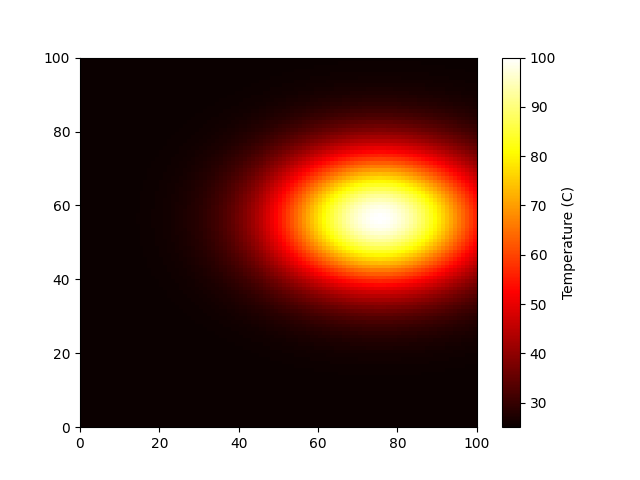

The data file committed next to this chart (first rows):
2.500000122322076024e+01, 2.500000152686030219e+01, 2.500000190020834978e+01, 2.500000235781972791e+01, 2.500000291693954679e+01, 2.500000359792177917e+01, 2.500000442469625384e+01, 2.500000542528634639e+01, 2.500000663237883103e+01, 2.500000808394668539e+01, 2.500000982392444726e+01, 2.500001190293450293e+01, 2.500001437906115243e+01, 2.500001731866750987e+01, 2.500002079724821868e+01, 2.500002490030879088e+01, 2.500002972425971848e+01, 2.500003537731094028e+01, 2.500004198034922354e+01, 2.500004966777811077e+01, 2.500005858829698724e+01, 2.500006890559280137e+01, 2.500008079891505730e+01, 2.500009446350202325e+01
2.500000171583867115e+01, 2.500000214176053959e+01, 2.500000266546405570e+01, 2.500000330736560272e+01, 2.500000409165527415e+01, 2.500000504688403069e+01, 2.500000620661877804e+01, 2.500000761016850959e+01, 2.500000930338369542e+01, 2.500001133952985910e+01, 2.500001378023494070e+01, 2.500001669650808012e+01, 2.500002016982540809e+01, 2.500002429327591358e+01, 2.500002917275759984e+01, 2.500003492821092976e+01, 2.500004169487301908e+01, 2.500004962453233404e+01, 2.500005888675939403e+01, 2.500006967008501135e+01, 2.500008218309308461e+01, 2.500009665539089454e+01, 2.500011333841566952e+01, 2.500013250603241843e+01
2.500000239221342113e+01, 2.500000298603148963e+01, 2.500000371617623429e+01, 2.500000461111205752e+01, 2.500000570456467130e+01, 2.500000703633967447e+01, 2.500000865323587362e+01, 2.500001061005767156e+01, 2.500001297072954287e+01, 2.500001580951401792e+01, 2.500001921233245383e+01, 2.500002327818541659e+01, 2.500002812066651003e+01, 2.500003386955992823e+01, 2.500004067250812412e+01, 2.500004869673145436e+01, 2.500005813077682859e+01, 2.500006918626692709e+01, 2.500008209961610461e+01, 2.500009713367303732e+01, 2.500011457924432889e+01, 2.500013475644726668e+01, 2.500015801583432662e+01, 2.500018473922669671e+01
2.500000331493682637e+01, 2.500000413780211872e+01, 2.500000514957793740e+01, 2.500000638970797340e+01, 2.500000790492660485e+01, 2.500000975039322171e+01, 2.500001199095784443e+01, 2.500001470256399827e+01, 2.500001797379308854e+01, 2.500002190755214215e+01, 2.500002662290406263e+01, 2.500003225703587262e+01, 2.500003896735643849e+01, 2.500004693371025510e+01, 2.500005636068834391e+01, 2.500006748001123213e+01, 2.500008055295203491e+01, 2.500009587276044698e+01, 2.500011376704044253e+01, 2.500013460002656629e+01, 2.500015877469520476e+01, 2.500018673463912933e+01, 2.500021896562574852e+01, 2.500025599675214139e+01
2.500000456564829321e+01, 2.500000569897713376e+01, 2.500000709249163933e+01, 2.500000880051742769e+01, 2.500001088742155630e+01, 2.500001342917482106e+01, 2.500001651509488099e+01, 2.500002024977842652e+01, 2.500002475522823886e+01, 2.500003017317773768e+01, 2.500003666761174159e+01, 2.500004442747734856e+01, 2.500005366957312702e+01, 2.500006464159811514e+01, 2.500007762533466149e+01, 2.500009293993045034e+01, 2.500011094523582855e+01, 2.500013204514233678e+01, 2.500015669085753345e+01, 2.500018538404009760e+01, 2.500021867970767175e+01, 2.500025718881868642e+01, 2.500030158041851180e+01, 2.500035258323028486e+01
2.500000625002152788e+01, 2.500000780146158519e+01, 2.500000970907581177e+01, 2.500001204723181303e+01, 2.500001490404313387e+01, 2.500001838350795680e+01, 2.500002260789528563e+01, 2.500002772038995147e+01, 2.500003388800438842e+01, 2.500004130476074238e+01, 2.500005019514163251e+01, 2.500006081780110634e+01, 2.500007346951973375e+01, 2.500008848937846651e+01, 2.500010626311566853e+01, 2.500012722761998418e+01, 2.500015187549888296e+01, 2.500018075964882414e+01, 2.500021449773827698e+01, 2.500025377649940594e+01, 2.500029935570869100e+01, 2.500035207172126306e+01, 2.500041284040879930e+01, 2.500048265933725133e+01
2.500000850378822292e+01, 2.500001061467978403e+01, 2.500001321018242706e+01, 2.500001639148081978e+01, 2.500002027846239017e+01, 2.500002501262719790e+01, 2.500003076033463145e+01, 2.500003771640218275e+01, 2.500004610806719896e+01, 2.500005619931649647e+01, 2.500006829558143906e+01, 2.500008274878710068e+01, 2.500009996273354673e+01, 2.500012039877480063e+01, 2.500014458174703691e+01, 2.500017310608157217e+01, 2.500020664202082443e+01, 2.500024594183651416e+01, 2.500029184592923670e+01, 2.500034528866775929e+01, 2.500040730380505494e+01, 2.500047902928709576e+01, 2.500056171125019944e+01, 2.500065670698403153e+01
2.500001149993066107e+01, 2.500001435455332199e+01, 2.500001786453024621e+01, 2.500002216669652455e+01, 2.500002742317955651e+01, 2.500003382533417806e+01, 2.500004159813321891e+01, 2.500005100503428679e+01, 2.500006235333733073e+01, 2.500007600003973707e+01, 2.500009235818559006e+01, 2.500011190369384906e+01, 2.500013518263557799e+01, 2.500016281891381453e+01, 2.500019552228043196e+01, 2.500023409660291662e+01, 2.500027944827042248e+01, 2.500033259460279922e+01, 2.500039467209926514e+01, 2.500046694433502381e+01, 2.500055080928556706e+01, 2.500064780582974677e+01, 2.500075961915548106e+01, 2.500088808476673563e+01
2.500001545716597917e+01, 2.500001929409139834e+01, 2.500002401188470458e+01, 2.500002979446724538e+01, 2.500003685975599055e+01, 2.500004546495279456e+01, 2.500005591244578085e+01, 2.500006855635081138e+01, 2.500008380971267385e+01, 2.500010215237493227e+01, 2.500012413951407453e+01, 2.500015041081728384e+01, 2.500018170026386244e+01, 2.500021884644781522e+01, 2.500026280335335827e+01, 2.500031465146642518e+01, 2.500037560907327361e+01, 2.500044704356318093e+01, 2.500053048251552568e+01, 2.500062762431373997e+01, 2.500074034798995726e+01, 2.500087072196584259e+01, 2.500102101131848542e+01, 2.500119368316618917e+01
2.500002064982530570e+01, 2.500002577572223217e+01, 2.500003207840460817e+01, 2.500003980358006572e+01, 2.500004924237231307e+01, 2.500006073838723353e+01, 2.500007469559680473e+01, 2.500009158707810286e+01, 2.500011196463361429e+01, 2.500013646930489841e+01, 2.500016584277367215e+01, 2.500020093962276846e+01, 2.500024274040349681e+01, 2.500029236542598454e+01, 2.500035108915462345e+01, 2.500042035505230587e+01, 2.500050179067473621e+01, 2.500059722277007168e+01, 2.500070869209063318e+01, 2.500083846757248551e+01, 2.500098905948724948e+01, 2.500116323111936012e+01, 2.500136400847282303e+01, 2.500159468746630864e+01
2.500002741919854898e+01, 2.500003422545397314e+01, 2.500004259426566833e+01, 2.500005285188850834e+01, 2.500006538488163343e+01, 2.500008064949094333e+01, 2.500009918211748428e+01, 2.500012161092124430e+01, 2.500014866859520524e+01, 2.500018120632553931e+01, 2.500022020893018748e+01, 2.500026681113913796e+01, 2.500032231494555290e+01, 2.500038820791677097e+01, 2.500046618230886253e+01, 2.500055815477706034e+01, 2.500066628641823030e+01, 2.500079300282048322e+01, 2.500094101373037248e+01, 2.500111333188080920e+01, 2.500131329045428075e+01, 2.500154455858810465e+01, 2.500181115426322620e+01, 2.500211745385799489e+01
2.500003618636785774e+01, 2.500004516889380923e+01, 2.500005621359659358e+01, 2.500006975104965434e+01, 2.500008629141274596e+01, 2.500010643681439504e+01, 2.500013089516755116e+01, 2.500016049548361963e+01, 2.500019620473097959e+01, 2.500023914625886690e+01, 2.500029061977647160e+01, 2.500035212283875552e+01, 2.500042537374551799e+01, 2.500051233570728115e+01, 2.500061524207161412e+01, 2.500073662233592131e+01, 2.500087932859837991e+01, 2.500104656201832398e+01, 2.500124189877197267e+01, 2.500146931490046143e+01, 2.500173320935686405e+01, 2.500203842446916624e+01, 2.500239026295021816e+01, 2.500279450050629748e+01
2.500004746648736287e+01, 2.500005924907234700e+01, 2.500007373666190347e+01, 2.500009149404908371e+01, 2.500011319042211255e+01, 2.500013961560677345e+01, 2.500017169818868368e+01, 2.500021052560110135e+01, 2.500025736623857853e+01, 2.500031369362404021e+01, 2.500038121261578539e+01, 2.500046188759096211e+01, 2.500055797248275624e+01, 2.500067204247936914e+01, 2.500080702711395020e+01, 2.500096624438616644e+01, 2.500115343545850521e+01, 2.500137279936497592e+01, 2.500162902705781320e+01, 2.500192733400122336e+01, 2.500227349040268265e+01, 2.500267384805470172e+01, 2.500313536264715708e+01, 2.500366561030622137e+01
2.500006188438185006e+01, 2.500007724591435121e+01, 2.500009613409365627e+01, 2.500011928526809513e+01, 2.500014757189109815e+01, 2.500018202369717812e+01, 2.500022385132884395e+01, 2.500027447252602286e+01, 2.500033554095675825e+01, 2.500040897772498028e+01, 2.500049700553785215e+01, 2.500060218544997781e+01, 2.500072745602432178e+01, 2.500087617465972656e+01, 2.500105216073189141e+01, 2.500125974007931262e+01, 2.500150379023855862e+01, 2.500178978569570276e+01, 2.500212384227467766e+01, 2.500251275963133324e+01, 2.500296406066746258e+01, 2.500348602652571373e+01, 2.500408772567928750e+01, 2.500477903549453629e+01
2.500008019123156089e+01, 2.500010009706520009e+01, 2.500012457281036760e+01, 2.500015457264449381e+01, 2.500019122711315589e+01, 2.500023587057046370e+01, 2.500029007179533025e+01, 2.500035566792837116e+01, 2.500043480183136069e+01, 2.500052996291577756e+01, 2.500064403141763236e+01, 2.500078032601146205e+01, 2.500094265455598830e+01, 2.500113536764727939e+01, 2.500136341452182975e+01, 2.500163240070248349e+01, 2.500194864661537864e+01, 2.500231924622780610e+01, 2.500275212456766383e+01, 2.500325609278828409e+01, 2.500384089924201447e+01, 2.500451727482748510e+01, 2.500529697068467527e+01, 2.500619278613627472e+01
2.500010328198409937e+01, 2.500012891962493811e+01, 2.500016044306552132e+01, 2.500019908123494261e+01, 2.500024629021497447e+01, 2.500030378858179247e+01, 2.500037359683807736e+01, 2.500045808112193058e+01, 2.500056000132381939e+01, 2.500068256367154973e+01, 2.500082947775386799e+01, 2.500100501784470808e+01, 2.500121408826086267e+01, 2.500146229233558515e+01, 2.500175600441871993e+01, 2.500210244412157223e+01, 2.500250975181234026e+01, 2.500298706413854433e+01, 2.500354458810897995e+01, 2.500419367201422816e+01, 2.500494687120670534e+01, 2.500581800650545716e+01, 2.500682221274542627e+01, 2.500797597476437062e+01
2.500013221298919674e+01, 2.500016503216052755e+01, 2.500020538584220731e+01, 2.500025484720684332e+01, 2.500031528020899430e+01, 2.500038888482665556e+01, 2.500047824753898951e+01, 2.500058639727880916e+01, 2.500071686702790785e+01, 2.500087376113192761e+01, 2.500106182829725299e+01, 2.500128654009317941e+01, 2.500155417461738239e+01, 2.500187190479013566e+01, 2.500224789052292351e+01, 2.500269137376049144e+01, 2.500321277512385620e+01, 2.500382379058777360e+01, 2.500453748631432305e+01, 2.500536838943941476e+01, 2.500633257227892869e+01, 2.500744772709367325e+01, 2.500873322823809985e+01, 2.501021017822776926e+01
2.500016821919064824e+01, 2.500020997616530849e+01, 2.500026131955987552e+01, 2.500032425097666433e+01, 2.500040114198996122e+01, 2.500049479170839106e+01, 2.500060849099946836e+01, 2.500074609367990419e+01, 2.500091209488546085e+01, 2.500111171671805721e+01, 2.500135100112219178e+01, 2.500163690976603803e+01, 2.500197743049191246e+01, 2.500238168965609020e+01, 2.500286006939812111e+01, 2.500342432856617947e+01, 2.500408772567928750e+01, 2.500486514193346821e+01, 2.500577320186176777e+01, 2.500683038884513820e+01, 2.500805715225081371e+01, 2.500947600255837955e+01, 2.501111159043373533e+01, 2.501299076534236221e+01
2.500021273003762090e+01, 2.500026553591996503e+01, 2.500033046479173038e+01, 2.500041004787977883e+01, 2.500050728427764568e+01, 2.500062571373891984e+01, 2.500076949789562164e+01, 2.500094351028548090e+01, 2.500115343545850521e+01, 2.500140587728629527e+01, 2.500170847641363991e+01, 2.500207003656814209e+01, 2.500250065917752451e+01, 2.500301188543459219e+01, 2.500361684459605982e+01, 2.500433040690476361e+01, 2.500516933908772543e+01, 2.500615245990978153e+01, 2.500730079276027951e+01, 2.500863771172816996e+01, 2.501018907708922612e+01, 2.501198335560250285e+01, 2.501405172050730741e+01, 2.501642812564551122e+01
2.500026738310212338e+01, 2.500033375549028847e+01, 2.500041536541874265e+01, 2.500051539441886206e+01, 2.500063761208963697e+01, 2.500078646759256529e+01, 2.500096719173610893e+01, 2.500118591013210434e+01, 2.500144976776408257e+01, 2.500176706512262825e+01, 2.500214740583179562e+01, 2.500260185540927793e+01, 2.500314311046864191e+01, 2.500378567728257551e+01, 2.500454605818158527e+01, 2.500544294376386034e+01, 2.500649740834282042e+01, 2.500773310546441053e+01, 2.500917645969530057e+01, 2.501085685022651717e+01, 2.501280678116906486e+01, 2.501506203275610218e+01, 2.501766178703037014e+01, 2.502064872100952186e+01
2.500033403422073519e+01, 2.500041695138634523e+01, 2.500051890438426838e+01, 2.500064386781254910e+01, 2.500079655092563158e+01, 2.500098251193636045e+01, 2.500120828554724994e+01, 2.500148152431360060e+01, 2.500181115426322620e+01, 2.500220754496653797e+01, 2.500268269396208609e+01, 2.500325042509121332e+01, 2.500392659987765143e+01, 2.500472934060157826e+01, 2.500567926316229972e+01, 2.500679971720067130e+01, 2.500811703026619526e+01, 2.500966075207135120e+01, 2.501146389408718562e+01, 2.501356315891420934e+01, 2.501599915302794486e+01, 2.501881657567155770e+01, 2.502206437587365428e+01, 2.502579586883710761e+01
2.500041476282865816e+01, 2.500051771922060340e+01, 2.500064431198021708e+01, 2.500079947627709132e+01, 2.500098905948724948e+01, 2.500121996311940364e+01, 2.500150030116764555e+01, 2.500183957563892889e+01, 2.500224886978255512e+01, 2.500274105926241575e+01, 2.500333104115407323e+01, 2.500403598021246054e+01, 2.500487557133720173e+01, 2.500587231655870113e+01, 2.500705181417850653e+01, 2.500844305692397285e+01, 2.501007873512509505e+01, 2.501199553999962788e+01, 2.501423446115361315e+01, 2.501684107138606805e+01, 2.501986579085038542e+01, 2.502336412159810664e+01, 2.502739684254439823e+01, 2.503203015398545617e+01
2.500051187103743899e+01, 2.500063893255673264e+01, 2.500079516441435956e+01, 2.500098665724864588e+01, 2.500122062747876228e+01, 2.500150559246012349e+01, 2.500185156591211566e+01, 2.500227027454170781e+01, 2.500277539651368741e+01, 2.500338282206454465e+01, 2.500411093611452173e+01, 2.500498092219383395e+01, 2.500601708635887732e+01, 2.500724719902891025e+01, 2.500870285182273278e+01, 2.501041982552010268e+01, 2.501243846422125117e+01, 2.501480404963996307e+01, 2.501756716825776650e+01, 2.502078406280978129e+01, 2.502451695829411449e+01, 2.502883435142922153e+01, 2.503381125126656315e+01, 2.503952935754381315e+01
2.500062787493967775e+01, 2.500078373205587567e+01, 2.500097537030264050e+01, 2.500121026062262430e+01, 2.500149725487190722e+01, 2.500184680067035359e+01, 2.500227118111857294e+01, 2.500278478051435371e+01, 2.500340437686673312e+01, 2.500414946157207297e+01, 2.500504258607368868e+01, 2.500610973466604037e+01, 2.500738072181912486e+01, 2.500888961148468681e+01, 2.501067515480177406e+01, 2.501278124144823423e+01, 2.501525735859495114e+01, 2.501815905002391816e+01, 2.502154836648954372e+01, 2.502549429686078852e+01, 2.503007316801311788e+01, 2.503536899988479902e+01, 2.504147380061894168e+01, 2.504848778533636278e+01
2.500076548662116949e+01, 2.500095550302368252e+01, 2.500118914272600534e+01, 2.500147551408123547e+01, 2.500182540901141337e+01, 2.500225156494676071e+01, 2.500276895708151415e+01, 2.500339512232759631e+01, 2.500415051593912708e+01, 2.500505890125208452e+01, 2.500614777232150487e+01, 2.500744880843335594e+01, 2.500899835851074116e+01, 2.501083795231966889e+01, 2.501301483410675530e+01, 2.501558251287368151e+01, 2.501860132192065578e+01, 2.502213897858964486e+01, 2.502627113333161546e+01, 2.503108189534230021e+01, 2.503666432009869780e+01, 2.504312084223323254e+01, 2.505056363536223429e+01, 2.505911487880737809e+01
2.500092758543962645e+01, 2.500115783955953574e+01, 2.500144095461341109e+01, 2.500178796773171896e+01, 2.500221195612505909e+01, 2.500272835449141340e+01, 2.500335530915985416e+01, 2.500411407064438407e+01, 2.500502942578693677e+01, 2.500613017002800476e+01, 2.500744961954115197e+01, 2.500902616199193318e+01, 2.501090384352156804e+01, 2.501313298820521780e+01, 2.501577084469237633e+01, 2.501888225300698920e+01, 2.502254032257938832e+01, 2.502682711052028353e+01, 2.503183428695802704e+01, 2.503766377198258652e+01, 2.504442832642237704e+01, 2.505225207638348905e+01, 2.506127094927515842e+01, 2.507163299701190340e+01
2.500111717730332828e+01, 2.500139449372699474e+01, 2.500173547548339670e+01, 2.500215341561394666e+01, 2.500266406421803467e+01, 2.500328601073607615e+01, 2.500404111047770783e+01, 2.500495495741076724e+01, 2.500605740463132420e+01, 2.500738313316301387e+01, 2.500897226876821478e+01, 2.501087104527817928e+01, 2.501313251155198358e+01, 2.501581727754767925e+01, 2.501899429313136380e+01, 2.502274165116651972e+01, 2.502714740413082595e+01, 2.503231038102455486e+01, 2.503834098869802816e+01, 2.504536197898239180e+01, 2.505350916021705032e+01, 2.506293202900097228e+01, 2.507379429533865789e+01, 2.508627427190250359e+01
2.500133734096492333e+01, 2.500166930851609948e+01, 2.500207748801435059e+01, 2.500257779217896825e+01, 2.500318907500300014e+01, 2.500393358937336430e+01, 2.500483749765549391e+01, 2.500593143765553705e+01, 2.500725114566009921e+01, 2.500883813732965066e+01, 2.501074044606553670e+01, 2.501301341706346548e+01, 2.501572055359384805e+01, 2.501893441010219021e+01, 2.502273752449916699e+01, 2.502722337951584208e+01, 2.503249738025229476e+01, 2.503867783207526543e+01, 2.504589689986431722e+01, 2.505430152632212426e+01, 2.506405428372357491e+01, 2.507533413016719237e+01, 2.508833703821233740e+01, 2.510327646085402264e+01
2.500159116074118160e+01, 2.500198613386219648e+01, 2.500247178352821820e+01, 2.500306704260295376e+01, 2.500379434346105256e+01, 2.500468016246191993e+01, 2.500575562744046820e+01, 2.500705719108573888e+01, 2.500862737223008736e+01, 2.501051556597229819e+01, 2.501277892218252319e+01, 2.501548329026262607e+01, 2.501870422604574529e+01, 2.502252805440215866e+01, 2.502705297847269250e+01, 2.503239022348378029e+01, 2.503866519982931393e+01, 2.504601866656772202e+01, 2.505460787272766510e+01, 2.506460764990843870e+01, 2.507621142568624961e+01, 2.508963212339789450e+01, 2.510510291008976225e+01, 2.512287775093203379e+01
2.500188164558024440e+01, 2.500234872562328192e+01, 2.500292303626579837e+01, 2.500362696678525509e+01, 2.500448704484633922e+01, 2.500553458037479970e+01, 2.500680638395266087e+01, 2.500834556312993939e+01, 2.501020239904473641e+01, 2.501243530444374485e+01, 2.501511186256842478e+01, 2.501830994439232470e+01, 2.502211889934181599e+01, 2.502664081189296752e+01, 2.503199181330840517e+01, 2.503830343426904648e+01, 2.504572398029001690e+01, 2.505441990762763638e+01, 2.506457717294368237e+01, 2.507640252537265013e+01, 2.509012470493713565e+01, 2.510599550659739876e+01, 2.512429066474717487e+01, 2.514531050884259145e+01
2.500221163501652910e+01, 2.500276062819013490e+01, 2.500343565729269102e+01, 2.500426303807171635e+01, 2.500527395042248813e+01, 2.500650519517980186e+01, 2.500800003850018172e+01, 2.500980914782497777e+01, 2.501199162223579364e+01, 2.501461611848572275e+01, 2.501776207207787550e+01, 2.502152101043572330e+01, 2.502599795244389114e+01, 2.503131288541788990e+01, 2.503760230688393662e+01, 2.504502081442550931e+01, 2.505374272230978505e+01, 2.506396367869126252e+01, 2.507590225197041889e+01, 2.508980144945441637e+01, 2.510593012594193141e+01, 2.512458423437805521e+01, 2.514608786546661534e+01, 2.517079401827854568e+01
2.500258369326493835e+01, 2.500322504229158227e+01, 2.500401362998027111e+01, 2.500498019911592351e+01, 2.500616117491555102e+01, 2.500759954913335292e+01, 2.500934586649138680e+01, 2.501145931809758949e+01, 2.501400894513549744e+01, 2.501707495432513184e+01, 2.502075014442073808e+01, 2.502514144029275656e+01, 2.503037152791009134e+01, 2.503658057977709461e+01, 2.504392805608341632e+01, 2.505259456200677448e+01, 2.506278373630071954e+01, 2.507472414055670029e+01, 2.508867111243216286e+01, 2.510490853979203862e+01, 2.512375050625653117e+01, 2.514554275225084012e+01, 2.517066388950901157e+01, 2.519952630132002014e+01
2.500299999348577273e+01, 2.500374468053053789e+01, 2.500466033021741552e+01, 2.500578263879400254e+01, 2.500715390052766907e+01, 2.500882403426299661e+01, 2.501085172879210106e+01, 2.501330571245074452e+01, 2.501626615075380400e+01, 2.501982617381112561e+01, 2.502409353267118419e+01, 2.502919238058356655e+01, 2.503526517141944652e+01, 2.504247466312135373e+01, 2.505100600906515496e+01, 2.506106891462260933e+01, 2.507289983004979206e+01, 2.508676414415842615e+01, 2.510295833614726035e+01, 2.512181203560393072e+01, 2.514368993319330770e+01, 2.516899347712033830e+01, 2.519816228332210173e+01, 2.523167518076693483e+01
2.500346219506645085e+01, 2.500432161420341259e+01, 2.500537833577415370e+01, 2.500667355565890304e+01, 2.500825608429825664e+01, 2.501018353140978334e+01, 2.501252362782273408e+01, 2.501535569067766573e+01, 2.501877223639217718e+01, 2.502288074340192736e+01, 2.502780556369307874e+01, 2.503368997849949196e+01, 2.504069838920813496e+01, 2.504901862947543023e+01, 2.505886437880017326e+01, 2.507047765134239015e+01, 2.508413132666462531e+01, 2.510013168137680850e+01, 2.511882087249497530e+01, 2.514057931482251718e+01, 2.516582788601355603e+01, 2.519502988440564906e+01, 2.522869265647660697e+01, 2.526736880319030476e+01
2.500397131757351232e+01, 2.500495711596329684e+01, 2.500616923049285134e+01, 2.500765491497658388e+01, 2.500947015752514702e+01, 2.501168103947694732e+01, 2.501436525161118496e+01, 2.501761377480795190e+01, 2.502153273020368474e+01, 2.502624540114670282e+01, 2.503189442582418778e+01, 2.503864415525364606e+01, 2.504668316636522363e+01, 2.505622691411922887e+01, 2.506752049999965948e+01, 2.508084152681869128e+01, 2.509650300160839009e+01, 2.511485623954887458e+01, 2.513629371250975808e+01, 2.516125177602991414e+01, 2.519021319863972863e+01, 2.522370940759687485e+01, 2.526232235566384432e+01, 2.530668590484923541e+01
2.500452761578022987e+01, 2.500565150382571744e+01, 2.500703341015022474e+01, 2.500872720783536707e+01, 2.501079672775052742e+01, 2.501331730784212581e+01, 2.501637752173625273e+01, 2.502008109482398623e+01, 2.502454901358477102e+01, 2.502992183077545718e+01, 2.503636216519828750e+01, 2.504405738999745878e+01, 2.505322249777150745e+01, 2.506410312419679087e+01, 2.507697870432884812e+01, 2.509216572730504069e+01, 2.511002104587045736e+01, 2.513094518708541614e+01, 2.515538559988777578e+01, 2.518383976406529712e+01, 2.521685807388283607e+01, 2.525504639839853738e+01, 2.529906820973772241e+01, 2.534964616066725895e+01
2.500513046081744761e+01, 2.500640399281761361e+01, 2.500796989783151147e+01, 2.500988922205823783e+01, 2.501223429534869425e+01, 2.501509048678031633e+01, 2.501855816342050076e+01, 2.502275486153568806e+01, 2.502781767676790281e+01, 2.503390587625613861e+01, 2.504120373124460031e+01, 2.504992356332178360e+01, 2.506030899101813603e+01, 2.507263835602034519e+01, 2.508722829972932189e+01, 2.510443745132148763e+01, 2.512467017793290225e+01, 2.514838033618238455e+01, 2.517607495214169333e+01, 2.520831774426276084e+01, 2.524573239095538568e+01, 2.528900543180556681e+01, 2.533888867922576438e+01, 2.539620100608086162e+01
2.500577823297418334e+01, 2.500721256116786506e+01, 2.500897617740190171e+01, 2.501113783557055825e+01, 2.501377899789417114e+01, 2.501699581215277490e+01, 2.502090131776310500e+01, 2.502562789112458574e+01, 2.503132993757965252e+01, 2.503818683334166550e+01, 2.504640611574837195e+01, 2.505622691411922887e+01, 2.506792360626859306e+01, 2.508180967731395228e+01, 2.509824174781023132e+01, 2.511762372746582272e+01, 2.514041103882509631e+01, 2.516711484245894326e+01, 2.519830618156813884e+01, 2.523461994971545863e+01, 2.527675857096787126e+01, 2.532549526742277735e+01, 2.538167677535331279e+01, 2.544622535854005463e+01
2.500646823193673640e+01, 2.500807383826510488e+01, 2.501004805406777365e+01, 2.501246784338144380e+01, 2.501542439611443669e+01, 2.501902534138871559e+01, 2.502339721705221010e+01, 2.502868820703213260e+01, 2.503507115475164824e+01, 2.504274685636369924e+01, 2.505194763196372065e+01, 2.506294116613765155e+01, 2.507603460111210225e+01, 2.509157885635634244e+01, 2.510997313773018647e+01, 2.513166958720973909e+01, 2.515717801093459727e+01, 2.518707060894311311e+01, 2.522198661469730752e+01, 2.526263673661575737e+01, 2.530980727767435923e+01, 2.536436379311932754e+01, 2.542725413095685383e+01, 2.549951068570377899e+01
2.500719661025508600e+01, 2.500898302160850761e+01, 2.501117955102028745e+01, 2.501387182933687114e+01, 2.501716131523132347e+01, 2.502116775778662117e+01, 2.502603194409620357e+01, 2.503191874486671864e+01, 2.503902046717124463e+01, 2.504756051852940857e+01, 2.505779738026929238e+01, 2.507002888055399836e+01, 2.508459674845562049e+01, 2.510189141998139206e+01, 2.512235705499025684e+01, 2.514649671051756030e+01, 2.517487760124084417e+01, 2.520813636182384343e+01, 2.524698420889162520e+01, 2.529221188271811371e+01, 2.534469423072921046e+01, 2.540539427710557518e+01, 2.547536660565749500e+01, 2.555575986736716132e+01
2.500795833552709624e+01, 2.500993382960500711e+01, 2.501236285069055398e+01, 2.501534009322783803e+01, 2.501897775478401442e+01, 2.502340825928473578e+01, 2.502878729543451186e+01, 2.503529718468130483e+01, 2.504315058884192524e+01, 2.505259456200677448e+01, 2.506391494446223689e+01, 2.507744108799581184e+01, 2.509355089199604549e+01, 2.511267611817259748e+01, 2.513530793848835643e+01, 2.516200265605472808e+01, 2.519338752239150736e+01, 2.523016655676367037e+01, 2.527312625452585237e+01, 2.532314105186281949e+01, 2.538117839443350476e+01, 2.544830323772094260e+01, 2.552568178796754594e+01, 2.561458427512822666e+01
2.500874718617346915e+01, 2.501091849629544583e+01, 2.501358828818625213e+01, 2.501686064264637110e+01, 2.502085887855381685e+01, 2.502572854603369024e+01, 2.503164076605453658e+01, 2.503879593223425815e+01, 2.504742778597485042e+01, 2.505780787000233545e+01, 2.507025035782603695e+01, 2.508511724742806592e+01, 2.510282389655443325e+01, 2.512384486424377172e+01, 2.514872000868476931e+01, 2.517806077518126173e+01, 2.521255659003382021e+01, 2.525298125670418514e+01, 2.530019922998545212e+01, 2.535517162242169675e+01, 2.541896177536897738e+01, 2.549274020543153085e+01, 2.557778871620815764e+01, 2.567550344610755175e+01
2.500955578473593732e+01, 2.501192781291838330e+01, 2.501484440301859991e+01, 2.501841925716945880e+01, 2.502278709396832568e+01, 2.502810691833817813e+01, 2.503456566983955156e+01, 2.504238226667507661e+01, 2.505181205753369156e+01, 2.506315168682024108e+01, 2.507674437055474570e+01, 2.509298557017169173e+01, 2.511232903949894535e+01, 2.513529320628318686e+01, 2.516246783373932416e+01, 2.519452088978130178e+01, 2.523220553196047078e+01, 2.527636709489776834e+01, 2.532794994444446246e+01, 2.538800403934110150e+01, 2.545769101727298178e+01, 2.553828959855977487e+01, 2.563120007799581401e+01, 2.573794765440853638e+01
2.501037567138462236e+01, 2.501295121966414214e+01, 2.501611805329212146e+01, 2.501999963004821481e+01, 2.502474222738993959e+01, 2.503051849286794805e+01, 2.503753140546330513e+01, 2.504601866656772202e+01, 2.505625753379614906e+01, 2.506857010365325422e+01, 2.508332904010500286e+01, 2.510096373519014179e+01, 2.512196687483008262e+01, 2.514690136788944130e+01, 2.517640757928661088e+01, 2.521121078860480580e+01, 2.525212877433837377e+01, 2.530007940084689011e+01, 2.535608806060311693e+01, 2.542129479884253129e+01, 2.549696092180251838e+01, 2.558447486404877935e+01, 2.568535706571564958e+01, 2.580126358774077033e+01
2.501119741880598468e+01, 2.501397694908135350e+01, 2.501739459417696665e+01, 2.502158358966018881e+01, 2.502670179808206896e+01, 2.503293554058356207e+01, 2.504050387196849670e+01, 2.504966331944702063e+01, 2.506071309928348612e+01, 2.507400081784715695e+01, 2.508992865388349358e+01, 2.510896000704265774e+01, 2.513162658369788716e+01, 2.515853587478380504e+01, 2.519037896176531177e+01, 2.522793856596652162e+01, 2.527209723348515524e+01, 2.532384552302919900e+01, 2.538429003758678348e+01, 2.545466111334398107e+01, 2.553631995129291354e+01, 2.563076494924712989e+01, 2.573963696535667367e+01, 2.586472321966732224e+01
2.501201078791927301e+01, 2.501499222044681403e+01, 2.501865811980612264e+01, 2.502315139966066226e+01, 2.502864138953663087e+01, 2.503532794475315626e+01, 2.504344603203222164e+01, 2.505327081245960841e+01, 2.506512323706477829e+01, 2.507937616199011188e+01, 2.509646097983609181e+01, 2.511687475113214774e+01, 2.514118780486167282e+01, 2.517005175948291296e+01, 2.520420789591548427e+01, 2.524449579156438972e+01, 2.529186209977824973e+01, 2.534736933244213120e+01, 2.541220447505968849e+01, 2.548768723418620041e+01, 2.557527768706939142e+01, 2.567658307361597636e+01, 2.579336344224312327e+01, 2.592753583484296698e+01
2.501280492201523487e+01, 2.501598348209517653e+01, 2.501989176485956889e+01, 2.502468213319482970e+01, 2.503053511242472595e+01, 2.503766377198258652e+01, 2.504631861421442096e+01, 2.505679299341710475e+01, 2.506942908138908166e+01, 2.508462438692478713e+01, 2.510283882561379798e+01, 2.512460232283310546e+01, 2.515052291680673591e+01, 2.518129530996365517e+01, 2.521770979553283354e+01, 2.526066146243508470e+01, 2.531115955522506056e+01, 2.537033683737504930e+01, 2.543945877597262850e+01, 2.551993233446073361e+01, 2.561331412806052654e+01, 2.572131766481191661e+01, 2.584581936471968078e+01, 2.598886302142114957e+01
2.501356857501956199e+01, 2.501693669634412132e+01, 2.502107805915938954e+01, 2.502615411288708458e+01, 2.503235614892247085e+01, 2.503990994361834410e+01, 2.504908093864395724e+01, 2.506017998320087514e+01, 2.507356965534393822e+01, 2.508967117028178961e+01, 2.510897187180085766e+01, 2.513203328868077691e+01, 2.515949972099986809e+01, 2.519210730147433708e+01, 2.523069345441273015e+01, 2.527620664956416618e+01, 2.532971632026346498e+01, 2.539242278511740381e+01, 2.546566698045437960e+01, 2.555093977744116529e+01, 2.564989062387445529e+01, 2.576433521705865459e+01, 2.589626188191855860e+01, 2.604783629874957995e+01
2.501429036775890324e+01, 2.501783765937318194e+01, 2.502219932576540629e+01, 2.502754540480673384e+01, 2.503407736381288373e+01, 2.504203298951592416e+01, 2.505169184399711568e+01, 2.506338131236517697e+01, 2.507748326034569075e+01, 2.509444131007498413e+01, 2.511476873003726240e+01, 2.513905692004839665e+01, 2.516798445431776798e+01, 2.520232662481366859e+01, 2.524296540339550177e+01, 2.529089971452685859e+01, 2.534725588102543625e+01, 2.541329807354246029e+01, 2.549043856073889813e+01, 2.558024752203473895e+01, 2.568446214910854764e+01, 2.580499472694097207e+01, 2.594393935121697581e+01, 2.610357690757303928e+01
2.501495906445754258e+01, 2.501867234635503934e+01, 2.502323811049801705e+01, 2.502883435142922153e+01, 2.503567196383049165e+01, 2.504399986131358702e+01, 2.505411068765534921e+01, 2.506634714746816783e+01, 2.508110897532147376e+01, 2.509886055199567778e+01, 2.512013916361726018e+01, 2.514556388368488626e+01, 2.517584503928801709e+01, 2.521179420103999291e+01, 2.525433461137356872e+01, 2.530451193795042286e+01, 2.536350520820457533e+01, 2.543263774778978714e+01, 2.551338791039765752e+01, 2.560739934968006182e+01, 2.571649054663995315e+01, 2.584266326881539300e+01, 2.598810960201271669e+01, 2.615521716255027229e+01
2.501556386032227763e+01, 2.501942727042749581e+01, 2.502417762868602935e+01, 2.503000012597055246e+01, 2.503711418344742867e+01, 2.504577877832052479e+01, 2.505629838597197079e+01, 2.506902956658198889e+01, 2.508438821601240676e+01, 2.510285748998616739e+01, 2.512499639713977118e+01, 2.515144904015021865e+01, 2.518295446467338650e+01, 2.522035705317073351e+01, 2.526461737482142311e+01, 2.531682337369281299e+01, 2.537820174536813056e+01, 2.545012931763593400e+01, 2.553414421411541113e+01, 2.563195654147322600e+01, 2.574545830200731089e+01, 2.587673219483622589e+01, 2.602805893192568121e+01, 2.620192266106363377e+01
2.501609467007659404e+01, 2.502008984285034643e+01, 2.502500221338911501e+01, 2.503102328855143455e+01, 2.503837997292313844e+01, 2.504734007619714475e+01, 2.505821845797257197e+01, 2.507138383901306256e+01, 2.508726629942366060e+01, 2.510636547308666167e+01, 2.512925943378249016e+01, 2.515661425148781305e+01, 2.518919417721469145e+01, 2.522787239132162185e+01, 2.527364222346487566e+01, 2.532762872234467366e+01, 2.539110042033586367e+01, 2.546548110231895379e+01, 2.555236135004392040e+01, 2.565350959383754414e+01, 2.577088236325862169e+01, 2.590663338845428143e+01, 2.606312116570167348e+01, 2.624291456533504885e+01
2.501654240675885532e+01, 2.502064872100952186e+01, 2.502569774849600392e+01, 2.503188632359488608e+01, 2.503944766313735926e+01, 2.504865702699847319e+01, 2.505983803383806219e+01, 2.507336966184103844e+01, 2.508969395548565018e+01, 2.510932444793985141e+01, 2.513285529438462618e+01, 2.516097109415823141e+01, 2.519445735892678684e+01, 2.523421156000192767e+01, 2.528125466041933223e+01, 2.533674300654298861e+01, 2.540198041997543399e+01, 2.547843029378519830e+01, 2.556772745802260260e+01, 2.567168953887391325e+01, 2.579232749447888651e+01, 2.593185496947721802e+01, 2.609269607101555621e+01, 2.627749113268122727e+01
2.501689924005642496e+01, 2.502109413087737622e+01, 2.502625207003274355e+01, 2.503257413777825136e+01, 2.504029858162364164e+01, 2.504970659902550167e+01, 2.506112878936388810e+01, 2.507495230569437439e+01, 2.509162872775758046e+01, 2.511168266605357502e+01, 2.513572109217849260e+01, 2.516444337284048061e+01, 2.519865196383730677e+01, 2.523926369567375616e+01, 2.528732155439656282e+01, 2.534400682971030960e+01, 2.541065146772012540e+01, 2.548875042808470326e+01, 2.557997380548098931e+01, 2.568617843378462240e+01, 2.580941864915373074e+01, 2.595195584636062236e+01, 2.611626642253365560e+01, 2.630504766542373574e+01
2.501715882393202861e+01, 2.502141815114262613e+01, 2.502665531976817093e+01, 2.503307449879452662e+01, 2.504091759537599060e+01, 2.505047012635424508e+01, 2.506206776934174840e+01, 2.507610362432956563e+01, 2.509303620763173370e+01, 2.511339818812409774e+01, 2.513780586090129887e+01, 2.516696933542203141e+01, 2.520170339375349400e+01, 2.524293894954356077e+01, 2.529173500981736922e+01, 2.534929100969662485e+01, 2.541695935488883862e+01, 2.549625796865465333e+01, 2.558888259946654031e+01, 2.569671860343736114e+01, 2.582185187273249838e+01, 2.596657853869331234e+01, 2.613341303760033085e+01, 2.632509408938755868e+01
2.501731648430352095e+01, 2.502161494747780779e+01, 2.502690023676444042e+01, 2.503337839711457136e+01, 2.504129355839729953e+01, 2.505093386086786111e+01, 2.506263806644433245e+01, 2.507680288703727456e+01, 2.509389105194481928e+01, 2.511444012436268736e+01, 2.513907206208791578e+01, 2.516850349927585739e+01, 2.520355670445338347e+01, 2.524517114477949775e+01, 2.529441555775047590e+01, 2.535250039925422527e+01, 2.542079050130364593e+01, 2.550081773428921394e+01, 2.559429342772410720e+01, 2.570312026093321478e+01, 2.582940329187876927e+01, 2.597545974943898273e+01, 2.614382717328187411e+01, 2.633726944751376209e+01
2.501736935902373560e+01, 2.502168094726623337e+01, 2.502698237482824339e+01, 2.503348031580532052e+01, 2.504141964550069943e+01, 2.505108938398650409e+01, 2.506282932756754533e+01, 2.507703739948752286e+01, 2.509417774195735973e+01, 2.511478955958584436e+01, 2.513949670927631175e+01, 2.516901801337831657e+01, 2.520417825116037491e+01, 2.524591975838127667e+01, 2.529531453585536482e+01, 2.535357673551619584e+01, 2.542207535679942509e+01, 2.550234694755874187e+01, 2.559610806273689931e+01, 2.570526719136214311e+01, 2.583193581904961178e+01, 2.597843825018006925e+01, 2.614731977262824003e+01, 2.634135270983467692e+01
2.501731648430352095e+01, 2.502161494747780779e+01, 2.502690023676444042e+01, 2.503337839711457136e+01, 2.504129355839729953e+01, 2.505093386086786111e+01, 2.506263806644433245e+01, 2.507680288703727456e+01, 2.509389105194481928e+01, 2.511444012436268736e+01, 2.513907206208791578e+01, 2.516850349927585739e+01, 2.520355670445338347e+01, 2.524517114477949775e+01, 2.529441555775047590e+01, 2.535250039925422527e+01, 2.542079050130364593e+01, 2.550081773428921394e+01, 2.559429342772410720e+01, 2.570312026093321478e+01, 2.582940329187876927e+01, 2.597545974943898273e+01, 2.614382717328187411e+01, 2.633726944751376209e+01
2.501715882393202861e+01, 2.502141815114262613e+01, 2.502665531976817093e+01, 2.503307449879452662e+01, 2.504091759537599060e+01, 2.505047012635424508e+01, 2.506206776934174840e+01, 2.507610362432956563e+01, 2.509303620763173370e+01, 2.511339818812409774e+01, 2.513780586090129887e+01, 2.516696933542203141e+01, 2.520170339375349400e+01, 2.524293894954356077e+01, 2.529173500981736922e+01, 2.534929100969662485e+01, 2.541695935488883862e+01, 2.549625796865465333e+01, 2.558888259946654031e+01, 2.569671860343736114e+01, 2.582185187273249838e+01, 2.596657853869331234e+01, 2.613341303760033085e+01, 2.632509408938755868e+01
2.501689924005642496e+01, 2.502109413087737622e+01, 2.502625207003274355e+01, 2.503257413777825136e+01, 2.504029858162364164e+01, 2.504970659902550167e+01, 2.506112878936388810e+01, 2.507495230569437439e+01, 2.509162872775758046e+01, 2.511168266605357502e+01, 2.513572109217849260e+01, 2.516444337284048061e+01, 2.519865196383730677e+01, 2.523926369567375616e+01, 2.528732155439656282e+01, 2.534400682971030960e+01, 2.541065146772012540e+01, 2.548875042808470326e+01, 2.557997380548098931e+01, 2.568617843378462240e+01, 2.580941864915373074e+01, 2.595195584636062236e+01, 2.611626642253365560e+01, 2.630504766542373574e+01
2.501654240675885532e+01, 2.502064872100952186e+01, 2.502569774849600392e+01, 2.503188632359488608e+01, 2.503944766313735926e+01, 2.504865702699847319e+01, 2.505983803383806219e+01, 2.507336966184103844e+01, 2.508969395548565018e+01, 2.510932444793985141e+01, 2.513285529438462618e+01, 2.516097109415823141e+01, 2.519445735892678684e+01, 2.523421156000192767e+01, 2.528125466041933223e+01, 2.533674300654298861e+01, 2.540198041997543399e+01, 2.547843029378519830e+01, 2.556772745802260260e+01, 2.567168953887391325e+01, 2.579232749447888651e+01, 2.593185496947721802e+01, 2.609269607101555621e+01, 2.627749113268122727e+01
... 39 more rows
